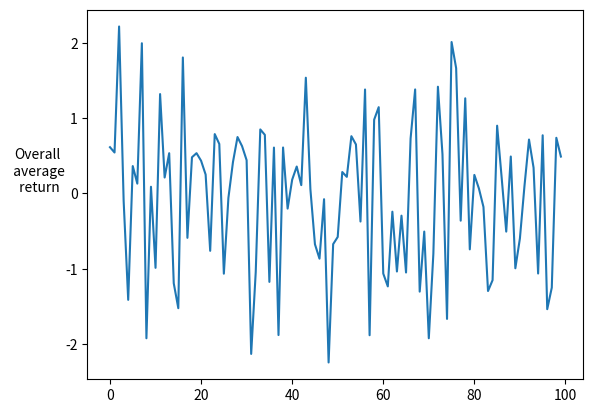

The matplotlib source for this figure:
from matplotlib import pyplot as plt
import numpy as np


'''
Make y-label horizontal
'''
plt.plot(np.random.randn(100))
h = plt.ylabel('Overall\n average\n return', labelpad=20)
h.set_rotation(0)
plt.show()


def avg_return_curve(x, y, stride, total_steps):
  '''
  Plot average return curves. Specifically, this function transforms termination 
  steps and episodic returns to average returns over equally-spaced intervals.
    param x: A list of list of termination steps for each episode. len(x) == total number of runs 
    param y: A list of list of episodic return. len(y) == total number of runs
    param stride: The timestep interval between two aggregate datapoints to be calculated
    param total_steps: The total number of time steps to be considered 
    return: time steps for calculated data points, average returns for each data points, std-errs
  '''
  assert len(x) == len(y)
  num_runs = len(x)
  avg_ret = np.zeros(total_steps // stride)
  stderr_ret = np.zeros(total_steps // stride)
  avg_ret2 = np.zeros(total_steps // stride)
  stderr_ret2 = np.zeros(total_steps // stride)
  steps = np.arange(stride, total_steps + stride, stride)
  num_rets = np.zeros( total_steps // stride)
  for i in range(0, total_steps // stride):
      rets = []
      avg_rets_per_run = []
      for run in range(num_runs):
          xa = np.array(x[run])
          ya = np.array(y[run])
          rets.append(ya[np.logical_and(i*stride < xa, xa <= (i+1)*stride)].tolist())
          avg_rets_per_run.append(np.mean(rets[-1]))
      flat_rets = np.array([ret for l in rets for ret in l])
      num_rets[i] = flat_rets.shape[0]
      avg_ret[i] = flat_rets.mean()
      stderr_ret[i] = flat_rets.std()/np.sqrt(num_rets[i])
      avg_ret2[i] = np.mean(avg_rets_per_run)
      stderr_ret2[i] = np.std(avg_rets_per_run) / np.sqrt(num_runs)
  return steps, avg_ret, stderr_ret, num_rets, avg_ret2, stderr_ret2